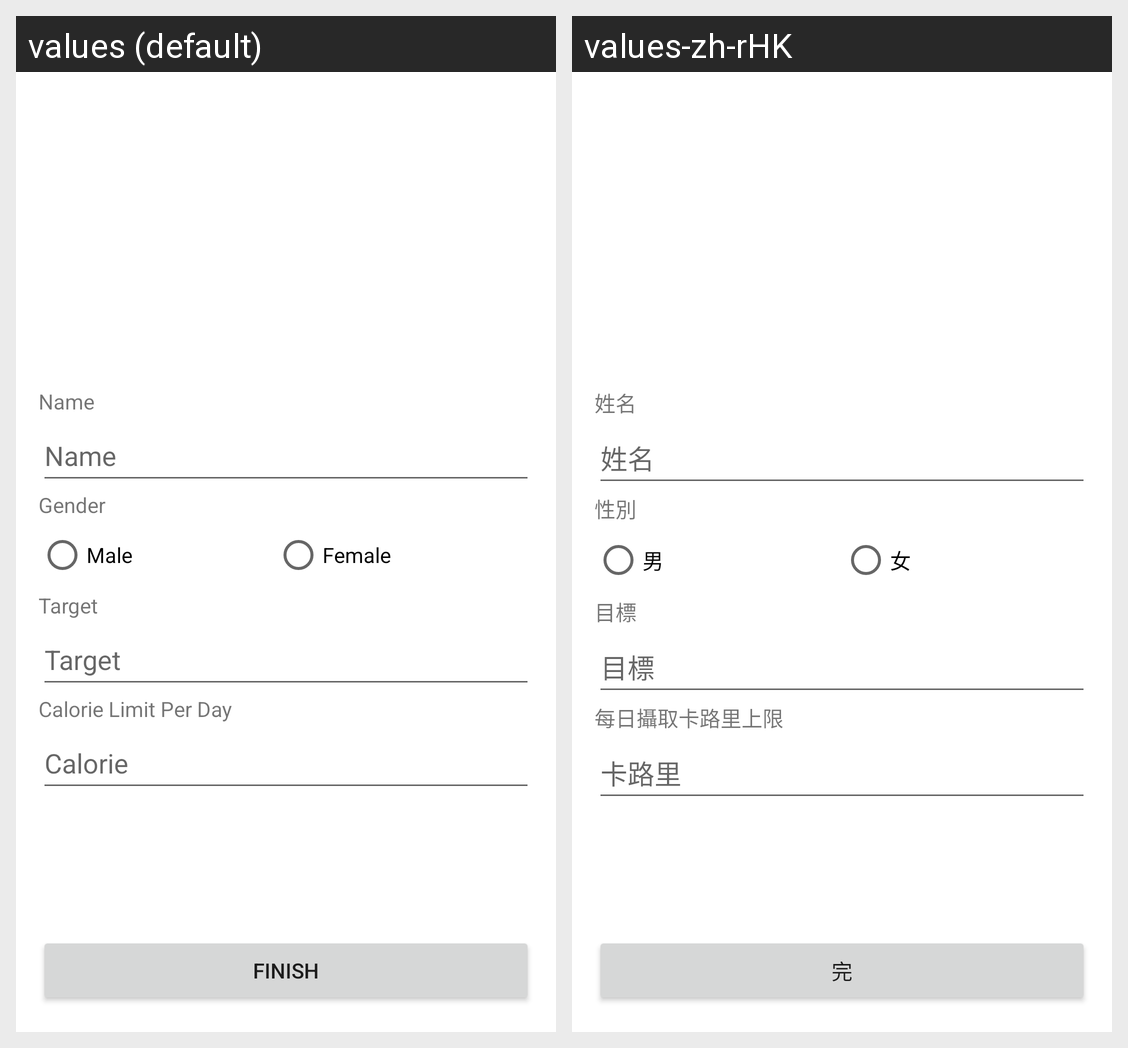

Locale-by-locale string values for the Android screen shown in this grid:
Android screen res/layout/eidt_profile.xml rendered under 2 locales, left to right: values (default), values-zh-rHK. Device: Nexus 5 (rendered at 1080×1920; each locale shown at half size, 540×960, under a caption strip naming it); theme Theme.CalculateYourCalorie.
Strings drawn on this screen, with the default value and each locale's value (text and hints the layout hard-codes, and strings that could not be matched under every locale, appear in the picture but are not listed):

name
  values: Name
  values-zh-rHK: 姓名

gender
  values: Gender
  values-zh-rHK: 性別

male
  values: Male
  values-zh-rHK: 男

female
  values: Female
  values-zh-rHK: 女

target
  values: Target
  values-zh-rHK: 目標

calorie_limit_per_day
  values: Calorie Limit Per Day
  values-zh-rHK: 每日攝取卡路里上限

cal
  values: Calorie
  values-zh-rHK: 卡路里

finish
  values: Finish
  values-zh-rHK: 完
